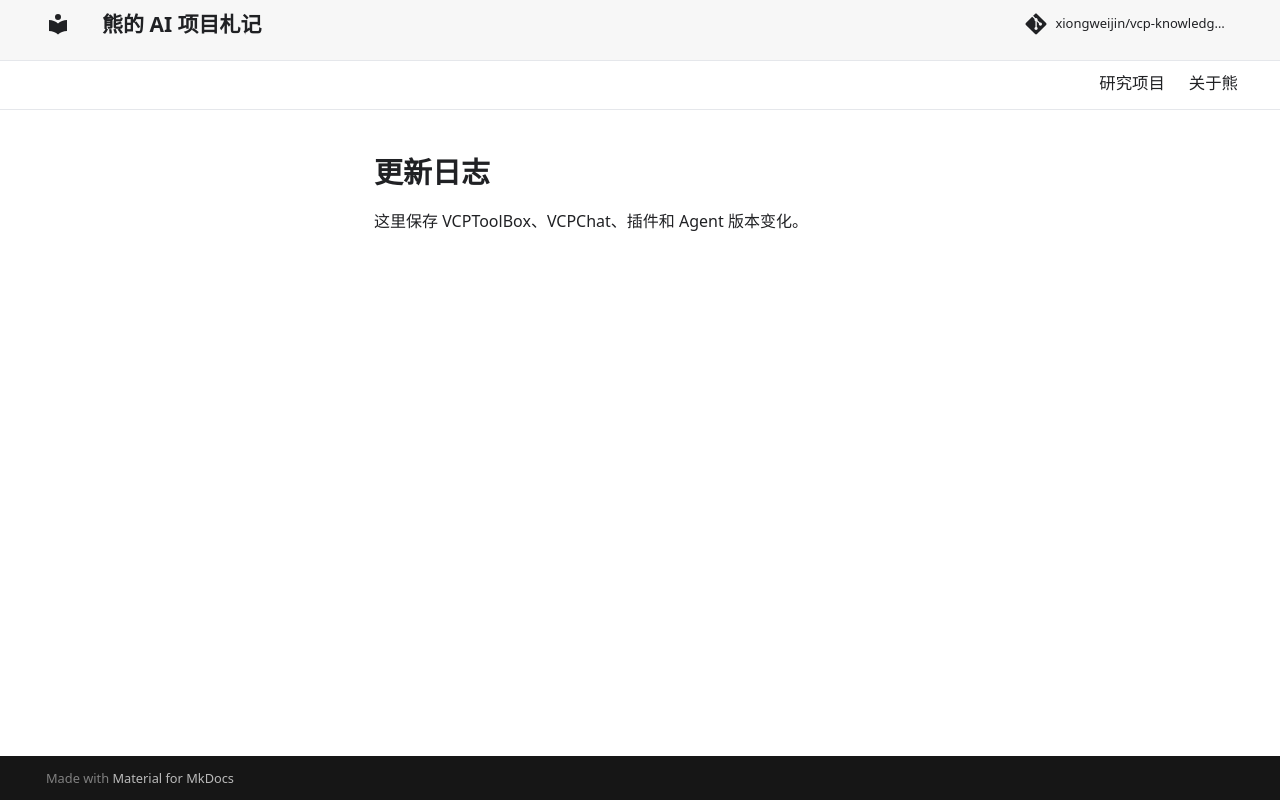

repository: xiongweijin/vcp-knowledge-site · page: changelog/index.html · generator: mkdocs

# 更新日志

这里保存 VCPToolBox、VCPChat、插件和 Agent 版本变化。
